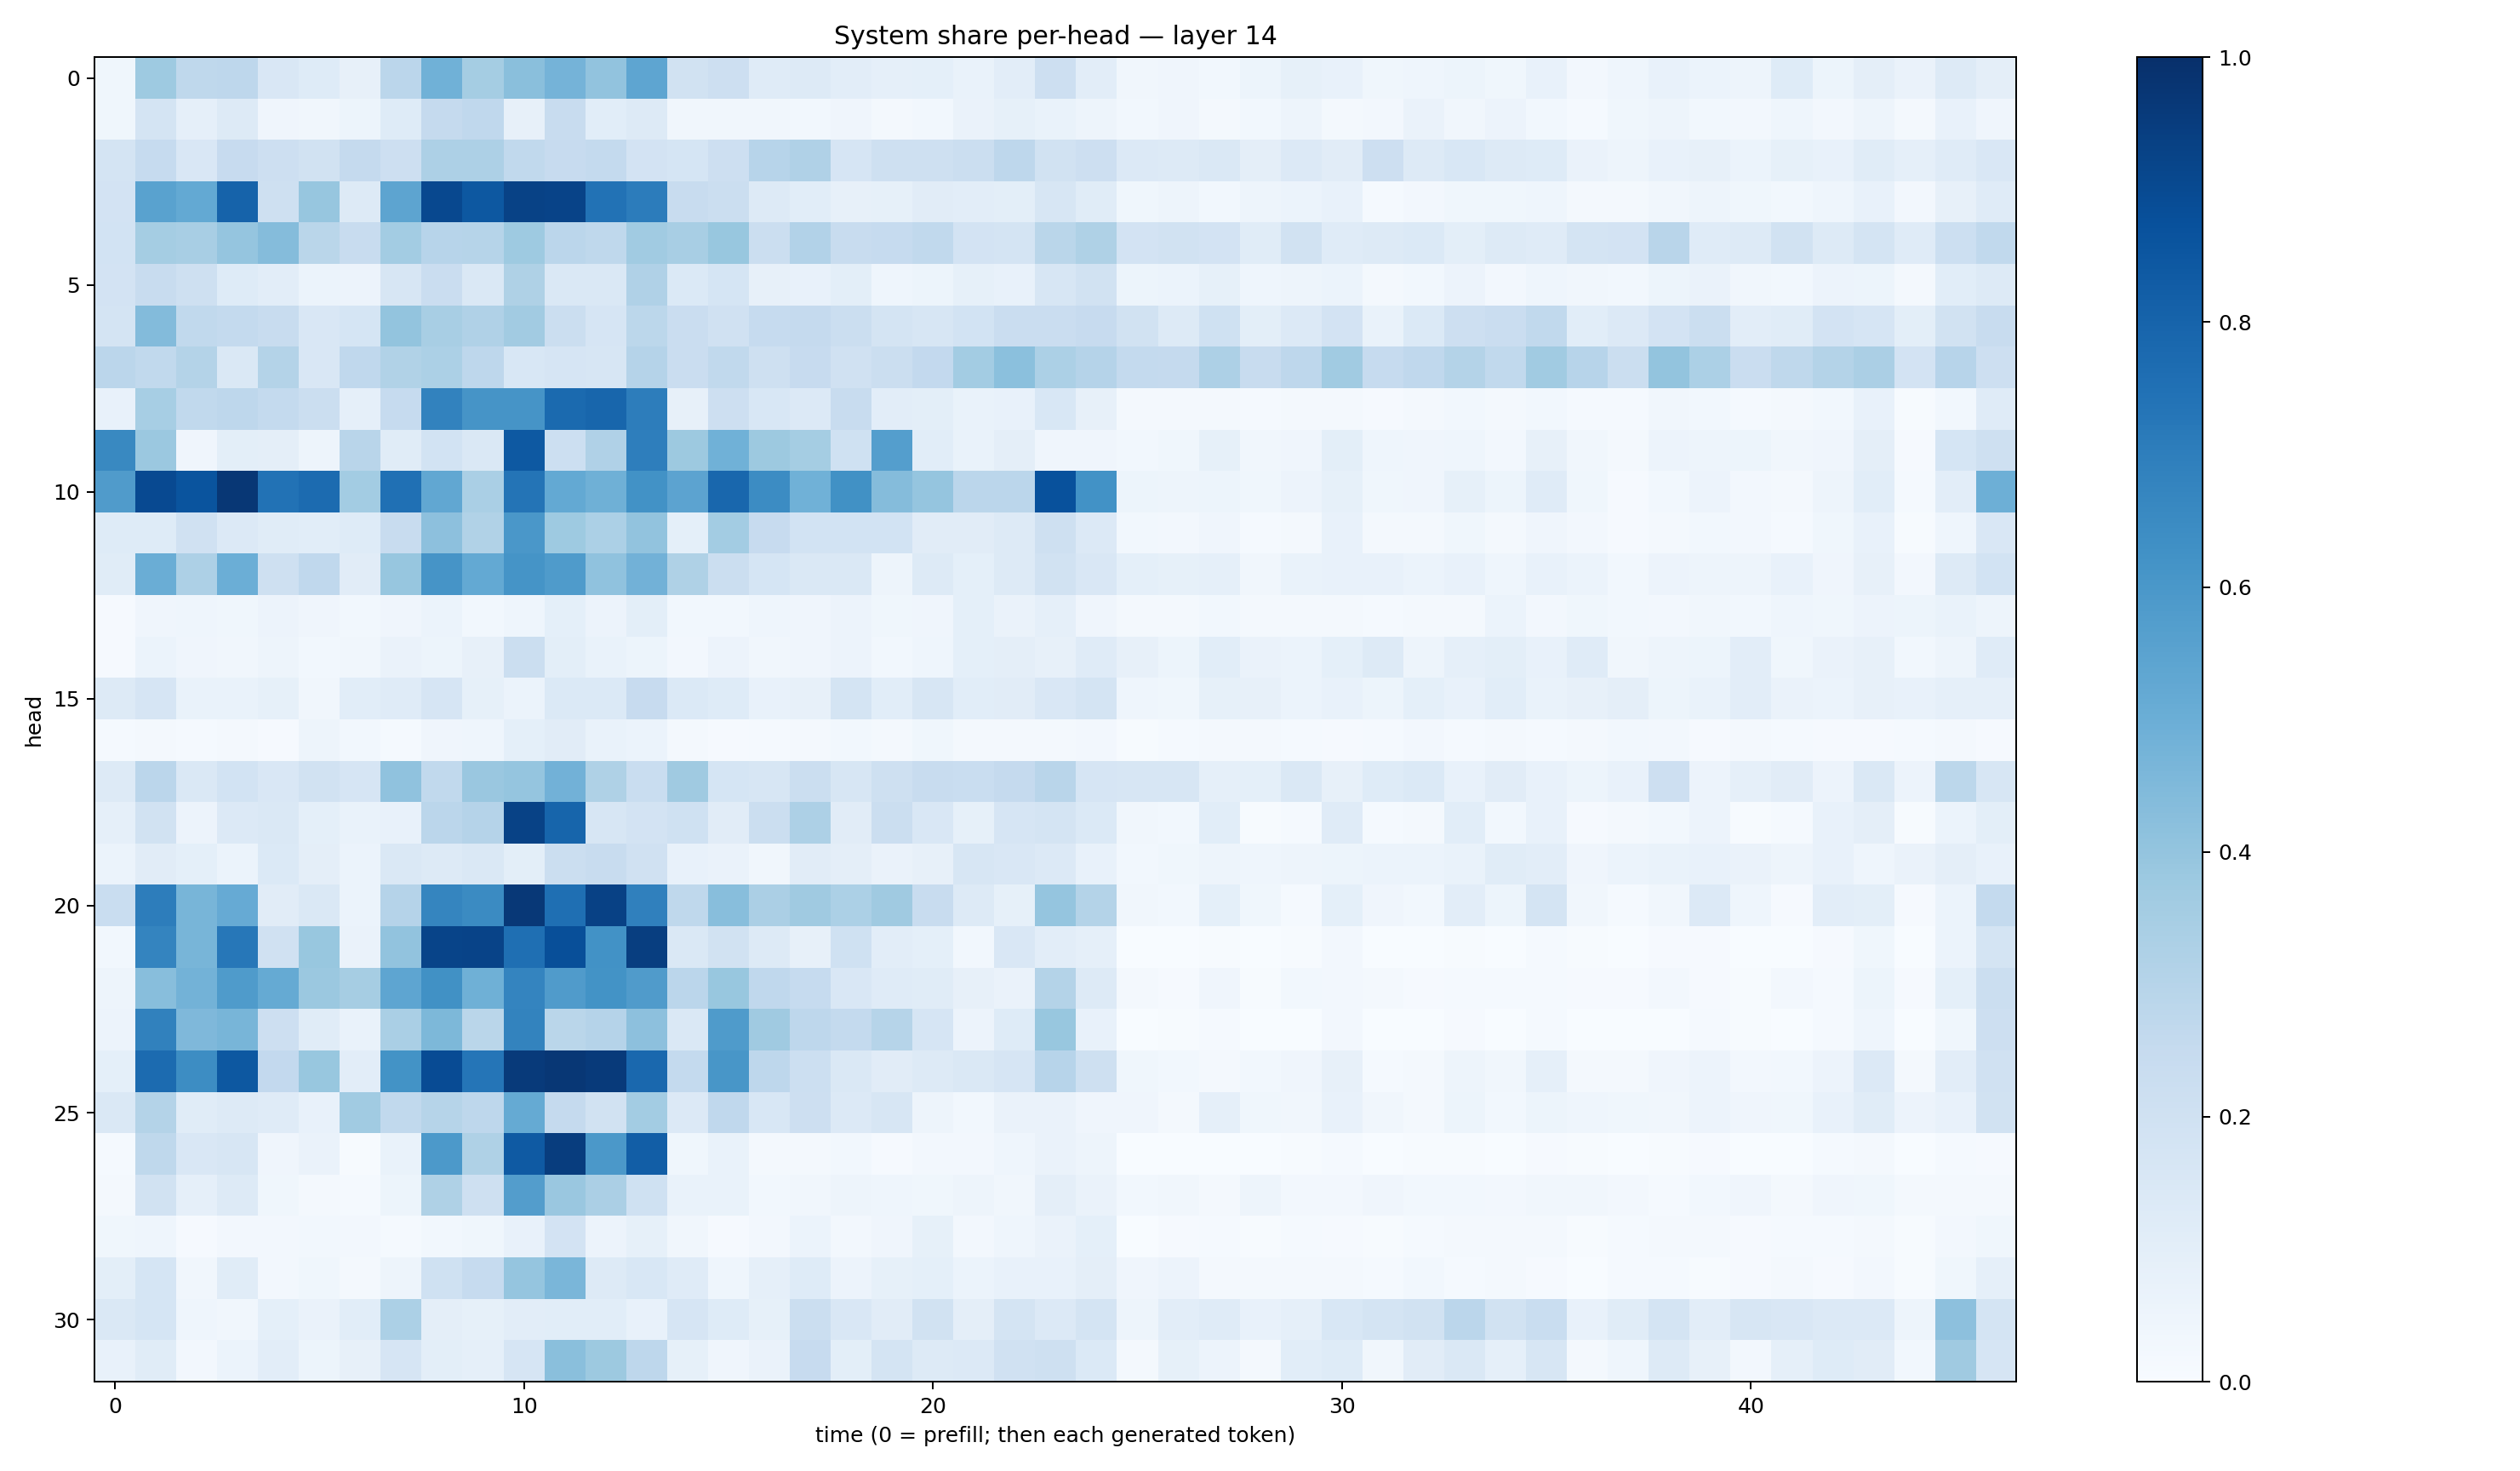

The file beside this chart, header and first rows:
0.037543103, 0.371982, 0.2709771, 0.2772194, 0.14877953, 0.1215239, 0.07934404, 0.28420126, 0.48511258, 0.3531501, 0.42308256, 0.47458753, 0.40567598, 0.5352402, 0.1894881, 0.2135356, 0.119340785, 0.1269348, 0.10479946, 0.08952858, 0.09088113, 0.06826127, 0.10389368, 0.21303096
0.03645, 0.1767, 0.0864, 0.1277, 0.03975, 0.03168, 0.05429, 0.1216, 0.2537, 0.2694, 0.08102, 0.2344, 0.1062, 0.1321, 0.03251, 0.03511, 0.03282, 0.0282, 0.04129, 0.02322, 0.02865, 0.06571, 0.08297, 0.06978
0.1735, 0.2487, 0.1519, 0.2437, 0.2142, 0.1943, 0.2517, 0.2126, 0.3273, 0.3276, 0.2627, 0.2448, 0.256, 0.1818, 0.1699, 0.213, 0.2961, 0.3168, 0.1678, 0.2093, 0.2042, 0.2209, 0.2748, 0.1915
0.1802, 0.5531, 0.5209, 0.8015, 0.2066, 0.3941, 0.1284, 0.5411, 0.9037, 0.8476, 0.9282, 0.9234, 0.7433, 0.706, 0.2402, 0.2247, 0.1292, 0.1063, 0.08133, 0.08541, 0.1118, 0.1023, 0.09981, 0.1564
0.1851, 0.3548, 0.3417, 0.3953, 0.4342, 0.2882, 0.2417, 0.3588, 0.2937, 0.2973, 0.3724, 0.2815, 0.2713, 0.3641, 0.3412, 0.3888, 0.2265, 0.3092, 0.2421, 0.2477, 0.2627, 0.1815, 0.1722, 0.2888
0.1803, 0.2409, 0.2036, 0.1222, 0.102, 0.0592, 0.05781, 0.1599, 0.2272, 0.1471, 0.3213, 0.1463, 0.1445, 0.3197, 0.1391, 0.1687, 0.07981, 0.07461, 0.1009, 0.04468, 0.05182, 0.08509, 0.07328, 0.1572
0.1722, 0.4379, 0.264, 0.2558, 0.2386, 0.1485, 0.1712, 0.4011, 0.3435, 0.3169, 0.3629, 0.226, 0.1648, 0.2774, 0.2298, 0.1988, 0.2498, 0.2504, 0.2235, 0.1765, 0.1566, 0.1848, 0.227, 0.2274
0.2831, 0.2632, 0.3062, 0.1459, 0.3076, 0.1519, 0.2657, 0.3146, 0.3298, 0.2762, 0.1544, 0.1669, 0.1573, 0.3039, 0.2291, 0.2641, 0.2107, 0.2427, 0.1954, 0.2259, 0.2606, 0.3593, 0.4189, 0.3288
0.07438, 0.3446, 0.2618, 0.2762, 0.2562, 0.2214, 0.08905, 0.2497, 0.6801, 0.6113, 0.6119, 0.7748, 0.7926, 0.7028, 0.07939, 0.2113, 0.1544, 0.1357, 0.242, 0.1018, 0.09793, 0.06782, 0.07293, 0.1548
0.6579, 0.3795, 0.03919, 0.1001, 0.09449, 0.04745, 0.2896, 0.1159, 0.1846, 0.1412, 0.8412, 0.2185, 0.3197, 0.6974, 0.3784, 0.486, 0.3777, 0.3554, 0.2019, 0.5674, 0.1075, 0.06918, 0.09393, 0.04237
0.5789, 0.8987, 0.8604, 0.9722, 0.7426, 0.7728, 0.359, 0.7523, 0.5277, 0.3371, 0.7374, 0.5231, 0.4907, 0.6245, 0.5466, 0.7873, 0.6462, 0.4878, 0.6269, 0.4364, 0.3955, 0.2823, 0.2845, 0.8729
0.1234, 0.1218, 0.1976, 0.1329, 0.1144, 0.1085, 0.1212, 0.2406, 0.4177, 0.315, 0.6011, 0.3741, 0.329, 0.4031, 0.09112, 0.3578, 0.2451, 0.184, 0.1856, 0.1867, 0.1105, 0.111, 0.1294, 0.2094
0.1165, 0.502, 0.3265, 0.4994, 0.2102, 0.2695, 0.1105, 0.3931, 0.6109, 0.5225, 0.6157, 0.5832, 0.4071, 0.482, 0.321, 0.2261, 0.1689, 0.1429, 0.1465, 0.04981, 0.1322, 0.09023, 0.1316, 0.1912
0.008934, 0.04238, 0.04499, 0.03813, 0.0562, 0.03974, 0.0311, 0.04008, 0.06101, 0.03112, 0.04615, 0.09146, 0.05519, 0.09903, 0.02761, 0.03024, 0.04371, 0.03922, 0.05481, 0.03895, 0.04059, 0.09019, 0.06337, 0.08811
0.01001, 0.05884, 0.03991, 0.03443, 0.04919, 0.02749, 0.03153, 0.06375, 0.05454, 0.08189, 0.2206, 0.09833, 0.07021, 0.05094, 0.02551, 0.05769, 0.03279, 0.04152, 0.05641, 0.02893, 0.04304, 0.09283, 0.09524, 0.08159
0.1302, 0.1679, 0.0667, 0.06818, 0.0821, 0.03305, 0.1066, 0.1208, 0.1654, 0.08455, 0.06206, 0.1385, 0.1398, 0.2447, 0.1406, 0.1248, 0.07395, 0.08091, 0.1776, 0.1062, 0.161, 0.1071, 0.1118, 0.1523
0.01412, 0.02289, 0.01394, 0.01889, 0.01158, 0.0478, 0.0301, 0.01348, 0.03985, 0.04537, 0.09215, 0.1111, 0.06922, 0.06178, 0.01605, 0.0113, 0.01478, 0.02242, 0.03112, 0.01795, 0.03812, 0.02064, 0.02021, 0.01873
0.1311, 0.2849, 0.1429, 0.1861, 0.1495, 0.1948, 0.1641, 0.4077, 0.2638, 0.3837, 0.3975, 0.4806, 0.3219, 0.2342, 0.3678, 0.1707, 0.1569, 0.2249, 0.1626, 0.2037, 0.2412, 0.2337, 0.2513, 0.2897
0.08601, 0.1929, 0.05817, 0.1343, 0.1438, 0.09106, 0.06791, 0.07283, 0.2817, 0.3018, 0.9258, 0.7969, 0.159, 0.1812, 0.2005, 0.113, 0.2253, 0.3277, 0.1121, 0.2227, 0.1487, 0.08354, 0.1675, 0.1794
0.06107, 0.1122, 0.09022, 0.05997, 0.137, 0.09535, 0.06119, 0.1476, 0.1263, 0.1428, 0.09929, 0.2228, 0.2411, 0.1956, 0.0709, 0.06288, 0.03394, 0.1097, 0.0953, 0.06313, 0.08159, 0.1592, 0.1513, 0.1329
0.2334, 0.702, 0.4652, 0.5132, 0.1119, 0.1465, 0.05957, 0.3026, 0.6712, 0.6506, 0.9663, 0.754, 0.9319, 0.6894, 0.2718, 0.4271, 0.3344, 0.3695, 0.3285, 0.3698, 0.2387, 0.1302, 0.08235, 0.3958
0.02761, 0.6746, 0.4679, 0.7242, 0.1981, 0.3898, 0.06607, 0.4035, 0.9203, 0.9248, 0.7554, 0.8801, 0.6222, 0.9421, 0.1446, 0.1952, 0.1272, 0.08194, 0.1995, 0.1017, 0.09215, 0.02881, 0.1502, 0.1046
0.04886, 0.428, 0.4766, 0.5846, 0.5182, 0.3791, 0.3509, 0.5372, 0.6267, 0.4912, 0.6738, 0.5814, 0.6203, 0.5812, 0.2815, 0.3892, 0.2687, 0.2485, 0.1501, 0.1206, 0.1164, 0.07915, 0.06331, 0.3063
0.05736, 0.6841, 0.4529, 0.4685, 0.2131, 0.1153, 0.06873, 0.3385, 0.4557, 0.2865, 0.676, 0.2867, 0.3008, 0.4159, 0.1432, 0.5824, 0.3676, 0.2745, 0.2572, 0.2997, 0.1665, 0.0575, 0.1217, 0.3892
0.0933, 0.7724, 0.6408, 0.8468, 0.2592, 0.3871, 0.1037, 0.6184, 0.8943, 0.7315, 0.9603, 0.9693, 0.9581, 0.7824, 0.2568, 0.6054, 0.2762, 0.216, 0.147, 0.1115, 0.1313, 0.1477, 0.1667, 0.2959
0.1478, 0.3074, 0.1151, 0.1261, 0.1173, 0.07248, 0.3651, 0.2651, 0.3002, 0.2747, 0.5173, 0.2512, 0.1876, 0.356, 0.1357, 0.2679, 0.1537, 0.2144, 0.1358, 0.1618, 0.0487, 0.02975, 0.06383, 0.06596
0.01437, 0.2712, 0.1485, 0.1631, 0.04215, 0.06542, 0.00741, 0.06865, 0.5913, 0.3231, 0.837, 0.949, 0.595, 0.8204, 0.03598, 0.06969, 0.02171, 0.02139, 0.02738, 0.01069, 0.02627, 0.0247, 0.04685, 0.06355
0.0162, 0.1912, 0.08816, 0.1273, 0.03591, 0.02046, 0.01233, 0.05241, 0.3221, 0.2103, 0.574, 0.3842, 0.3335, 0.203, 0.06901, 0.06676, 0.02813, 0.03292, 0.05068, 0.04619, 0.03666, 0.04952, 0.03497, 0.0949
0.03782, 0.04621, 0.01094, 0.026, 0.02398, 0.0289, 0.02374, 0.01528, 0.02978, 0.03721, 0.07184, 0.182, 0.05553, 0.08401, 0.03384, 0.009603, 0.02402, 0.05994, 0.02412, 0.0399, 0.08369, 0.0245, 0.04309, 0.06441
0.1014, 0.1709, 0.03425, 0.1133, 0.02348, 0.03539, 0.02249, 0.04774, 0.2001, 0.2496, 0.3958, 0.4643, 0.131, 0.1537, 0.1202, 0.04582, 0.0898, 0.1239, 0.05658, 0.085, 0.09348, 0.05965, 0.07618, 0.07678
0.1472, 0.1707, 0.04479, 0.03383, 0.08987, 0.06508, 0.1059, 0.3311, 0.09579, 0.08437, 0.1017, 0.1072, 0.1093, 0.0738, 0.1644, 0.1224, 0.0849, 0.2259, 0.1493, 0.1132, 0.1908, 0.09626, 0.172, 0.1353
0.07386, 0.1149, 0.0248, 0.06045, 0.1029, 0.0543, 0.08186, 0.1649, 0.1003, 0.08701, 0.1653, 0.425, 0.378, 0.2746, 0.08449, 0.04109, 0.06407, 0.2435, 0.09988, 0.1719, 0.1286, 0.1346, 0.196, 0.2054
